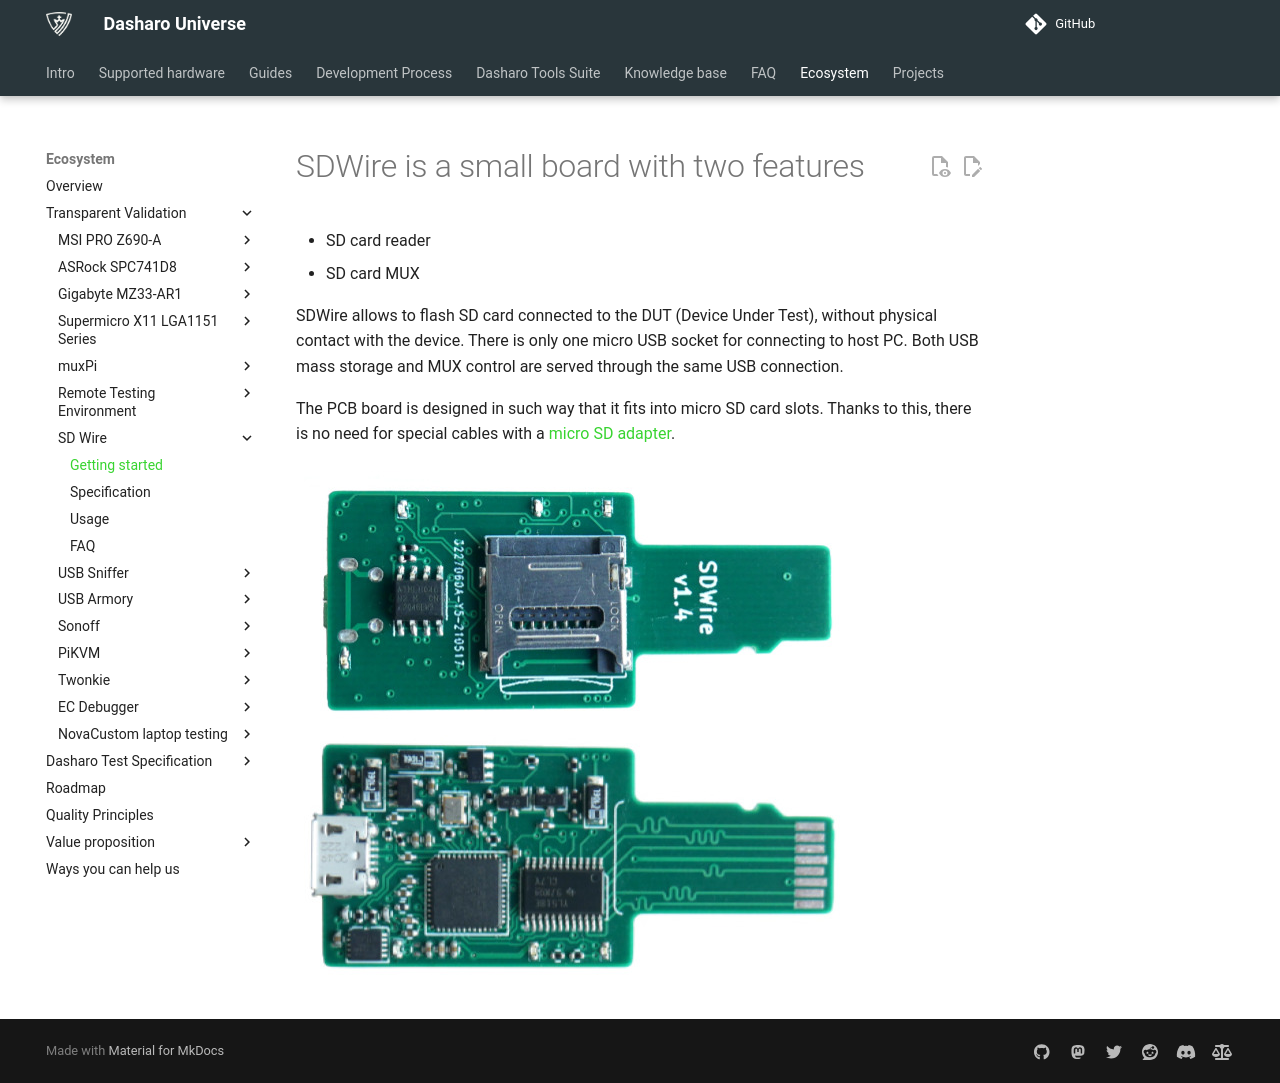

repository: Dasharo/docs · page: transparent-validation/sd-wire/getting-started/index.html · generator: mkdocs

# SDWire is a small board with two features

* SD card reader
* SD card MUX

SDWire allows to flash SD card connected to the DUT (Device Under Test),
without physical contact with the device. There is only one micro USB socket for
connecting to host PC. Both USB mass storage and MUX control are served through
the same USB connection.

The PCB board is designed in such way that it fits into micro SD card slots.
Thanks to this, there is no need for special cables with a [micro SD
adapter][shop1].

![](./../../images/SD-Wire.jpg)

[shop1]: https://shop.3mdeb.com/shop/open-source-hardware/open-source-hardware-3mdeb/muxsd-adapter/
